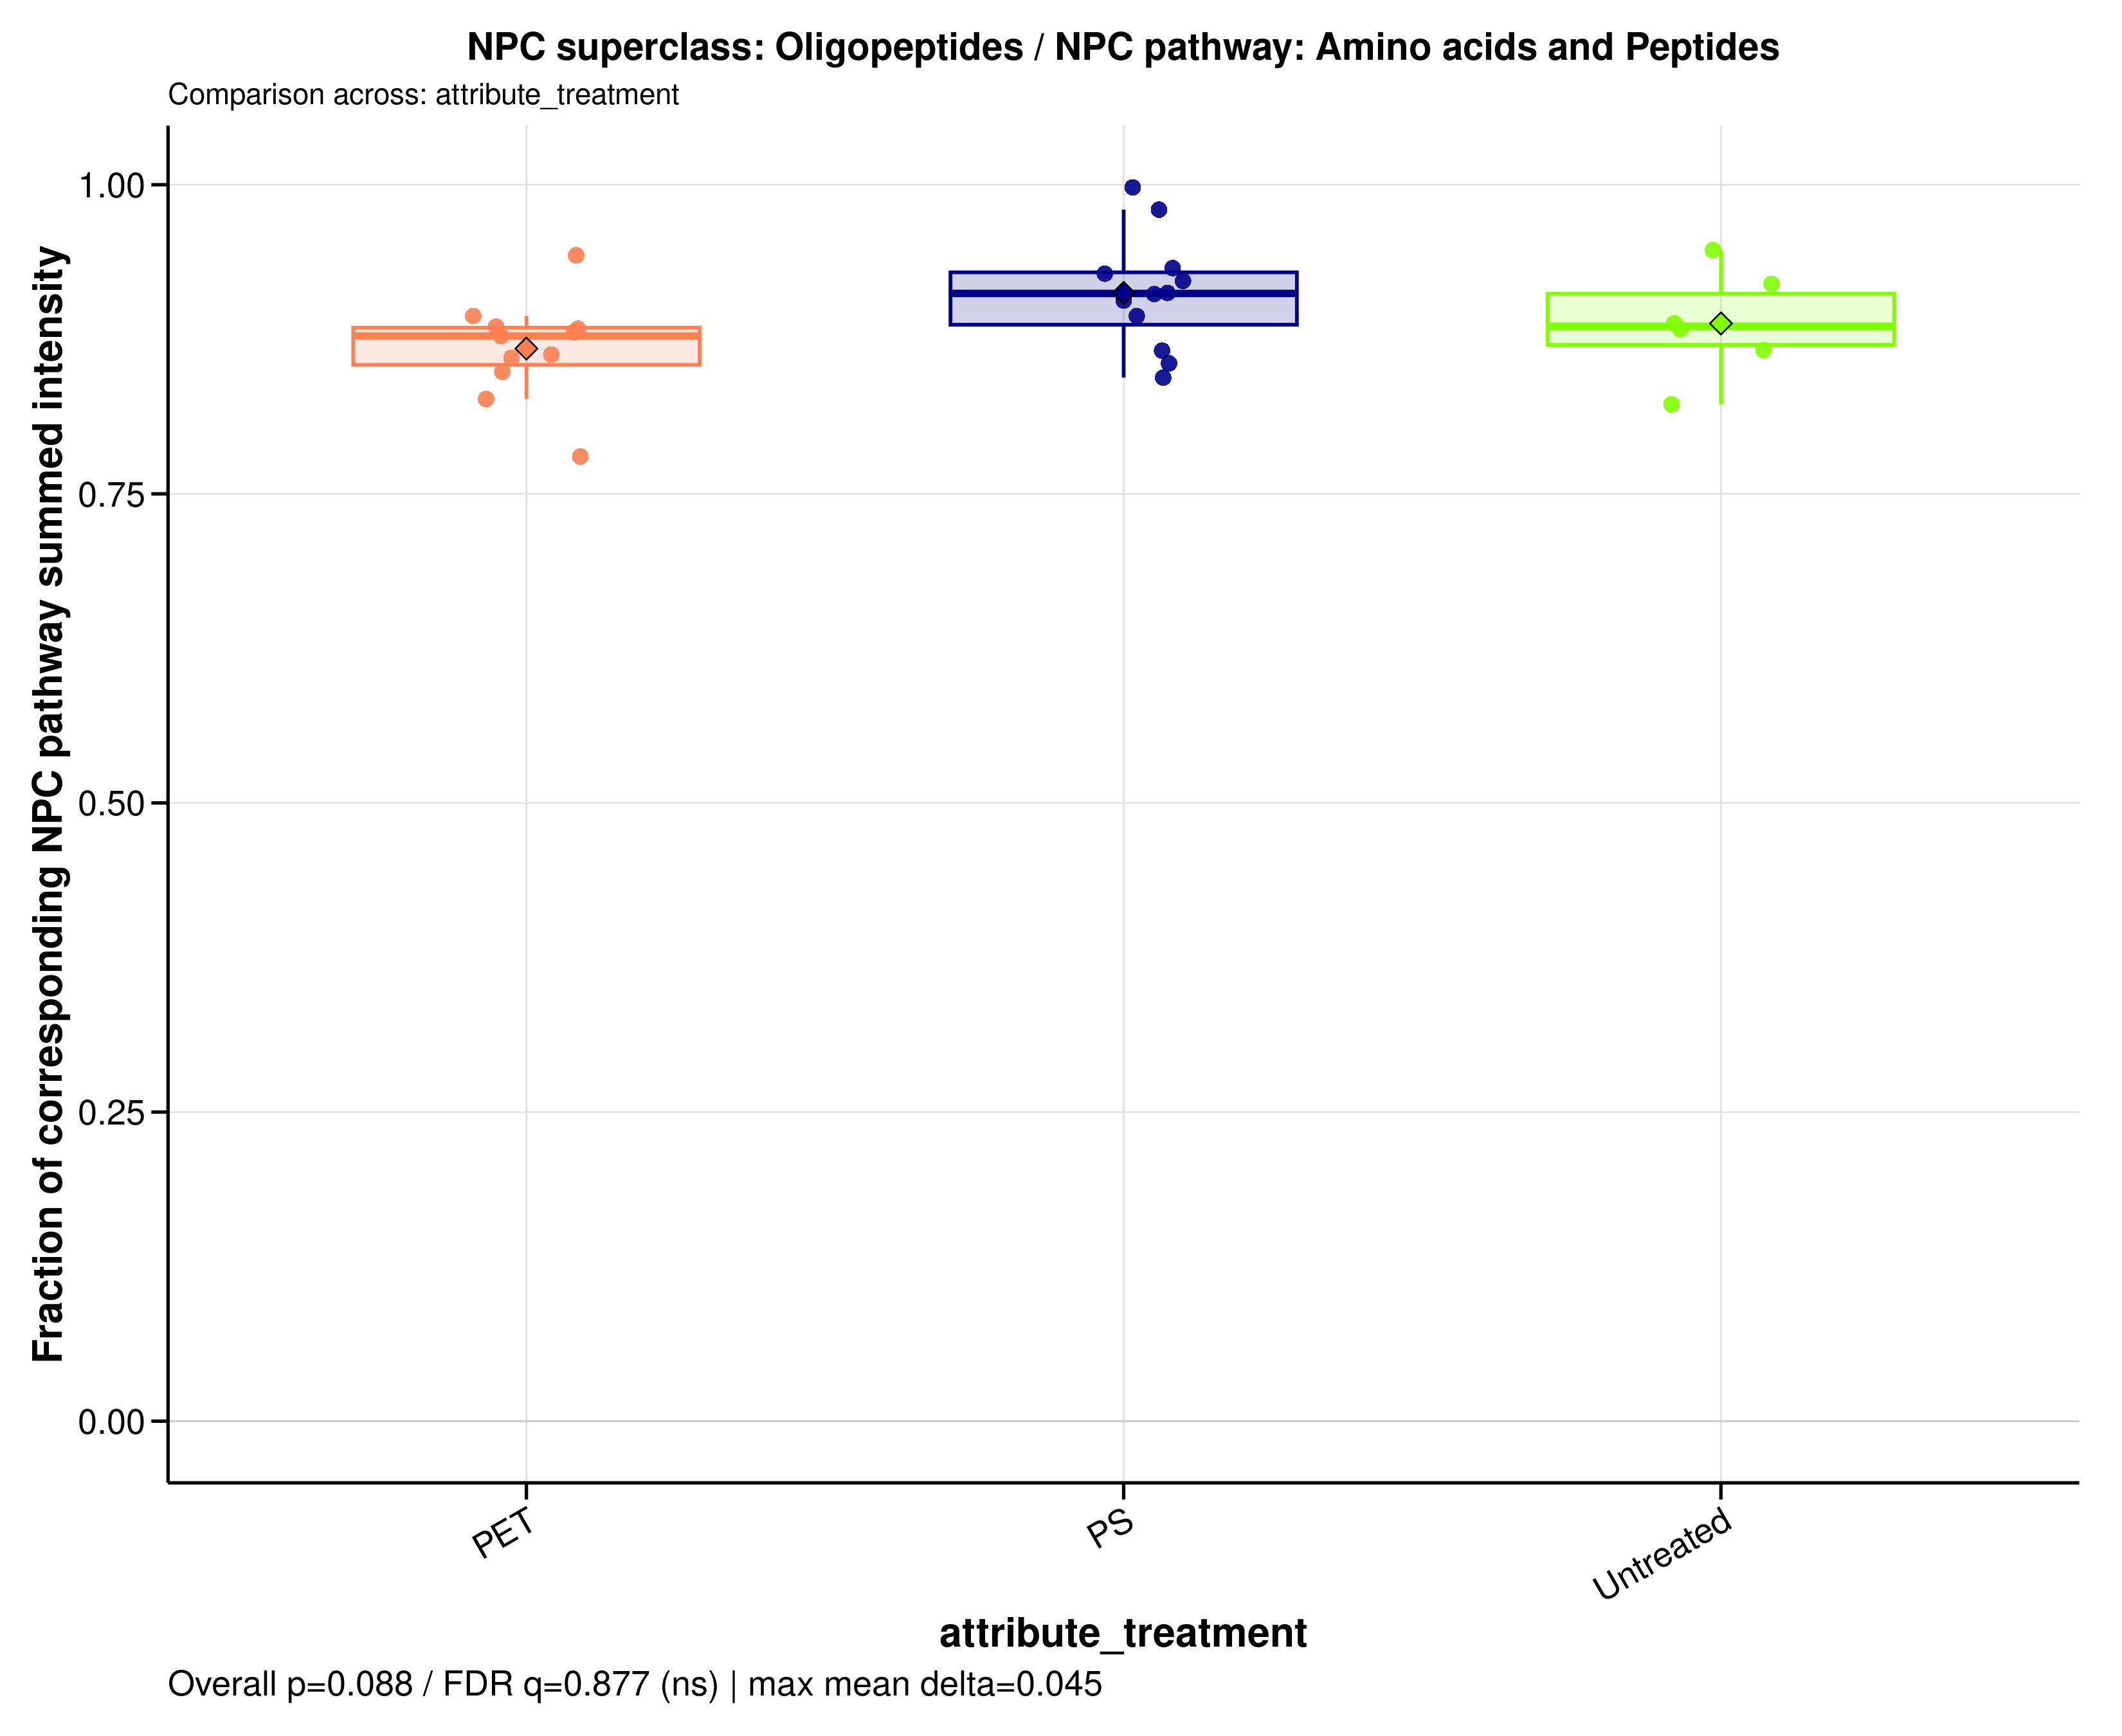

Source data for this figure (header and first rows):
sample_id	group	data_source	numerator_level	numerator_term	numerator_class	denominator_level	denominator_term	npc_pathway	npc_superclass	npc_class	ratio_label	ratio_plot_label	numerator_n_features	denominator_n_features	numerator_summed_intensity	denominator_summed_intensity	ratio	npc_overall_test	npc_overall_p_value	npc_overall_q_value	npc_overall_significance	npc_max_mean_difference	npc_max_median_difference
A549_110626_PET05	PET	filtered	superclass	Oligopeptides	Cyclamides | Cyclic peptides | Depsipept…	pathway	Amino acids and Peptides	Amino acids and Peptides	Oligopeptides	Cyclamides | Cyclic peptides | Depsipept…	NPC superclass: Oligopeptides / NPC path…	Oligopeptides	125	140	32.63	37.05	0.8808	kruskal_wallis	0.08774	0.8771	ns	0.04503	0.03439
A549_110626_PET100	PET	filtered	superclass	Oligopeptides	Cyclamides | Cyclic peptides | Depsipept…	pathway	Amino acids and Peptides	Amino acids and Peptides	Oligopeptides	Cyclamides | Cyclic peptides | Depsipept…	NPC superclass: Oligopeptides / NPC path…	Oligopeptides	125	140	39.63	45.15	0.8777	kruskal_wallis	0.08774	0.8771	ns	0.04503	0.03439
A549_110626_PS05	PS	filtered	superclass	Oligopeptides	Cyclamides | Cyclic peptides | Depsipept…	pathway	Amino acids and Peptides	Amino acids and Peptides	Oligopeptides	Cyclamides | Cyclic peptides | Depsipept…	NPC superclass: Oligopeptides / NPC path…	Oligopeptides	125	140	34.08	37.38	0.9117	kruskal_wallis	0.08774	0.8771	ns	0.04503	0.03439
A549_110626_PS100	PS	filtered	superclass	Oligopeptides	Cyclamides | Cyclic peptides | Depsipept…	pathway	Amino acids and Peptides	Amino acids and Peptides	Oligopeptides	Cyclamides | Cyclic peptides | Depsipept…	NPC superclass: Oligopeptides / NPC path…	Oligopeptides	125	140	41.58	49.26	0.844	kruskal_wallis	0.08774	0.8771	ns	0.04503	0.03439
A549_110626_untreated	Untreated	filtered	superclass	Oligopeptides	Cyclamides | Cyclic peptides | Depsipept…	pathway	Amino acids and Peptides	Amino acids and Peptides	Oligopeptides	Cyclamides | Cyclic peptides | Depsipept…	NPC superclass: Oligopeptides / NPC path…	Oligopeptides	125	140	49.42	55.66	0.8878	kruskal_wallis	0.08774	0.8771	ns	0.04503	0.03439
A549_180626_PET05	PET	filtered	superclass	Oligopeptides	Cyclamides | Cyclic peptides | Depsipept…	pathway	Amino acids and Peptides	Amino acids and Peptides	Oligopeptides	Cyclamides | Cyclic peptides | Depsipept…	NPC superclass: Oligopeptides / NPC path…	Oligopeptides	125	140	21.34	25.82	0.8267	kruskal_wallis	0.08774	0.8771	ns	0.04503	0.03439
A549_180626_PET100	PET	filtered	superclass	Oligopeptides	Cyclamides | Cyclic peptides | Depsipept…	pathway	Amino acids and Peptides	Amino acids and Peptides	Oligopeptides	Cyclamides | Cyclic peptides | Depsipept…	NPC superclass: Oligopeptides / NPC path…	Oligopeptides	125	140	38.26	43.22	0.8853	kruskal_wallis	0.08774	0.8771	ns	0.04503	0.03439
A549_180626_PS05	PS	filtered	superclass	Oligopeptides	Cyclamides | Cyclic peptides | Depsipept…	pathway	Amino acids and Peptides	Amino acids and Peptides	Oligopeptides	Cyclamides | Cyclic peptides | Depsipept…	NPC superclass: Oligopeptides / NPC path…	Oligopeptides	125	140	33	35.39	0.9325	kruskal_wallis	0.08774	0.8771	ns	0.04503	0.03439
A549_180626_PS100	PS	filtered	superclass	Oligopeptides	Cyclamides | Cyclic peptides | Depsipept…	pathway	Amino acids and Peptides	Amino acids and Peptides	Oligopeptides	Cyclamides | Cyclic peptides | Depsipept…	NPC superclass: Oligopeptides / NPC path…	Oligopeptides	125	140	46.09	47.04	0.9798	kruskal_wallis	0.08774	0.8771	ns	0.04503	0.03439
A549_180626_untreated	Untreated	filtered	superclass	Oligopeptides	Cyclamides | Cyclic peptides | Depsipept…	pathway	Amino acids and Peptides	Amino acids and Peptides	Oligopeptides	Cyclamides | Cyclic peptides | Depsipept…	NPC superclass: Oligopeptides / NPC path…	Oligopeptides	125	140	56.21	61.11	0.9199	kruskal_wallis	0.08774	0.8771	ns	0.04503	0.03439
A549_210626_PET05	PET	filtered	superclass	Oligopeptides	Cyclamides | Cyclic peptides | Depsipept…	pathway	Amino acids and Peptides	Amino acids and Peptides	Oligopeptides	Cyclamides | Cyclic peptides | Depsipept…	NPC superclass: Oligopeptides / NPC path…	Oligopeptides	125	140	38.82	43.94	0.8836	kruskal_wallis	0.08774	0.8771	ns	0.04503	0.03439
A549_210626_PET100	PET	filtered	superclass	Oligopeptides	Cyclamides | Cyclic peptides | Depsipept…	pathway	Amino acids and Peptides	Amino acids and Peptides	Oligopeptides	Cyclamides | Cyclic peptides | Depsipept…	NPC superclass: Oligopeptides / NPC path…	Oligopeptides	125	140	43.06	50.74	0.8487	kruskal_wallis	0.08774	0.8771	ns	0.04503	0.03439
A549_210626_PS05	PS	filtered	superclass	Oligopeptides	Cyclamides | Cyclic peptides | Depsipept…	pathway	Amino acids and Peptides	Amino acids and Peptides	Oligopeptides	Cyclamides | Cyclic peptides | Depsipept…	NPC superclass: Oligopeptides / NPC path…	Oligopeptides	125	140	32.08	32.15	0.9978	kruskal_wallis	0.08774	0.8771	ns	0.04503	0.03439
A549_210626_PS100	PS	filtered	superclass	Oligopeptides	Cyclamides | Cyclic peptides | Depsipept…	pathway	Amino acids and Peptides	Amino acids and Peptides	Oligopeptides	Cyclamides | Cyclic peptides | Depsipept…	NPC superclass: Oligopeptides / NPC path…	Oligopeptides	125	140	43.22	47.36	0.9125	kruskal_wallis	0.08774	0.8771	ns	0.04503	0.03439
A549_210626_untreated	Untreated	filtered	superclass	Oligopeptides	Cyclamides | Cyclic peptides | Depsipept…	pathway	Amino acids and Peptides	Amino acids and Peptides	Oligopeptides	Cyclamides | Cyclic peptides | Depsipept…	NPC superclass: Oligopeptides / NPC path…	Oligopeptides	125	140	43.28	45.7	0.9471	kruskal_wallis	0.08774	0.8771	ns	0.04503	0.03439
MDM_160526_PET05	PET	filtered	superclass	Oligopeptides	Cyclamides | Cyclic peptides | Depsipept…	pathway	Amino acids and Peptides	Amino acids and Peptides	Oligopeptides	Cyclamides | Cyclic peptides | Depsipept…	NPC superclass: Oligopeptides / NPC path…	Oligopeptides	125	140	22.96	26.61	0.8626	kruskal_wallis	0.08774	0.8771	ns	0.04503	0.03439
MDM_160526_PET100	PET	filtered	superclass	Oligopeptides	Cyclamides | Cyclic peptides | Depsipept…	pathway	Amino acids and Peptides	Amino acids and Peptides	Oligopeptides	Cyclamides | Cyclic peptides | Depsipept…	NPC superclass: Oligopeptides / NPC path…	Oligopeptides	125	140	39.17	41.54	0.943	kruskal_wallis	0.08774	0.8771	ns	0.04503	0.03439
MDM_160526_PS05	PS	filtered	superclass	Oligopeptides	Cyclamides | Cyclic peptides | Depsipept…	pathway	Amino acids and Peptides	Amino acids and Peptides	Oligopeptides	Cyclamides | Cyclic peptides | Depsipept…	NPC superclass: Oligopeptides / NPC path…	Oligopeptides	125	140	22.26	24.9	0.8938	kruskal_wallis	0.08774	0.8771	ns	0.04503	0.03439
MDM_160526_PS100	PS	filtered	superclass	Oligopeptides	Cyclamides | Cyclic peptides | Depsipept…	pathway	Amino acids and Peptides	Amino acids and Peptides	Oligopeptides	Cyclamides | Cyclic peptides | Depsipept…	NPC superclass: Oligopeptides / NPC path…	Oligopeptides	125	140	39.82	43.94	0.9063	kruskal_wallis	0.08774	0.8771	ns	0.04503	0.03439
MDM_160526_untreated	Untreated	filtered	superclass	Oligopeptides	Cyclamides | Cyclic peptides | Depsipept…	pathway	Amino acids and Peptides	Amino acids and Peptides	Oligopeptides	Cyclamides | Cyclic peptides | Depsipept…	NPC superclass: Oligopeptides / NPC path…	Oligopeptides	125	140	25.67	29.63	0.8663	kruskal_wallis	0.08774	0.8771	ns	0.04503	0.03439
MDM_A_190626_PET05	PET	filtered	superclass	Oligopeptides	Cyclamides | Cyclic peptides | Depsipept…	pathway	Amino acids and Peptides	Amino acids and Peptides	Oligopeptides	Cyclamides | Cyclic peptides | Depsipept…	NPC superclass: Oligopeptides / NPC path…	Oligopeptides	125	140	0	0	NA	kruskal_wallis	0.08774	0.8771	ns	0.04503	0.03439
MDM_A_190626_PET100	PET	filtered	superclass	Oligopeptides	Cyclamides | Cyclic peptides | Depsipept…	pathway	Amino acids and Peptides	Amino acids and Peptides	Oligopeptides	Cyclamides | Cyclic peptides | Depsipept…	NPC superclass: Oligopeptides / NPC path…	Oligopeptides	125	140	43.02	48.12	0.8939	kruskal_wallis	0.08774	0.8771	ns	0.04503	0.03439
MDM_A_190626_PS05	PS	filtered	superclass	Oligopeptides	Cyclamides | Cyclic peptides | Depsipept…	pathway	Amino acids and Peptides	Amino acids and Peptides	Oligopeptides	Cyclamides | Cyclic peptides | Depsipept…	NPC superclass: Oligopeptides / NPC path…	Oligopeptides	125	140	31.26	36.1	0.8658	kruskal_wallis	0.08774	0.8771	ns	0.04503	0.03439
MDM_A_190626_PS100	PS	filtered	superclass	Oligopeptides	Cyclamides | Cyclic peptides | Depsipept…	pathway	Amino acids and Peptides	Amino acids and Peptides	Oligopeptides	Cyclamides | Cyclic peptides | Depsipept…	NPC superclass: Oligopeptides / NPC path…	Oligopeptides	125	140	31.72	37.08	0.8555	kruskal_wallis	0.08774	0.8771	ns	0.04503	0.03439
MDM_A_190626_untreated	Untreated	filtered	superclass	Oligopeptides	Cyclamides | Cyclic peptides | Depsipept…	pathway	Amino acids and Peptides	Amino acids and Peptides	Oligopeptides	Cyclamides | Cyclic peptides | Depsipept…	NPC superclass: Oligopeptides / NPC path…	Oligopeptides	125	140	39.39	47.9	0.8224	kruskal_wallis	0.08774	0.8771	ns	0.04503	0.03439
MDM_B_120626_PS05	PS	filtered	superclass	Oligopeptides	Cyclamides | Cyclic peptides | Depsipept…	pathway	Amino acids and Peptides	Amino acids and Peptides	Oligopeptides	Cyclamides | Cyclic peptides | Depsipept…	NPC superclass: Oligopeptides / NPC path…	Oligopeptides	125	140	30.11	32.45	0.928	kruskal_wallis	0.08774	0.8771	ns	0.04503	0.03439
MDM_B_190626_PET05	PET	filtered	superclass	Oligopeptides	Cyclamides | Cyclic peptides | Depsipept…	pathway	Amino acids and Peptides	Amino acids and Peptides	Oligopeptides	Cyclamides | Cyclic peptides | Depsipept…	NPC superclass: Oligopeptides / NPC path…	Oligopeptides	125	140	24.33	31.18	0.7801	kruskal_wallis	0.08774	0.8771	ns	0.04503	0.03439
MDM_B_190626_PET100	PET	filtered	superclass	Oligopeptides	Cyclamides | Cyclic peptides | Depsipept…	pathway	Amino acids and Peptides	Amino acids and Peptides	Oligopeptides	Cyclamides | Cyclic peptides | Depsipept…	NPC superclass: Oligopeptides / NPC path…	Oligopeptides	125	140	32.19	37.43	0.86	kruskal_wallis	0.08774	0.8771	ns	0.04503	0.03439
MDM_B_190626_PS100	PS	filtered	superclass	Oligopeptides	Cyclamides | Cyclic peptides | Depsipept…	pathway	Amino acids and Peptides	Amino acids and Peptides	Oligopeptides	Cyclamides | Cyclic peptides | Depsipept…	NPC superclass: Oligopeptides / NPC path…	Oligopeptides	125	140	37.03	40.15	0.9222	kruskal_wallis	0.08774	0.8771	ns	0.04503	0.03439
MDM_B_190626_untreated	Untreated	filtered	superclass	Oligopeptides	Cyclamides | Cyclic peptides | Depsipept…	pathway	Amino acids and Peptides	Amino acids and Peptides	Oligopeptides	Cyclamides | Cyclic peptides | Depsipept…	NPC superclass: Oligopeptides / NPC path…	Oligopeptides	125	140	19.58	22.16	0.8833	kruskal_wallis	0.08774	0.8771	ns	0.04503	0.03439
